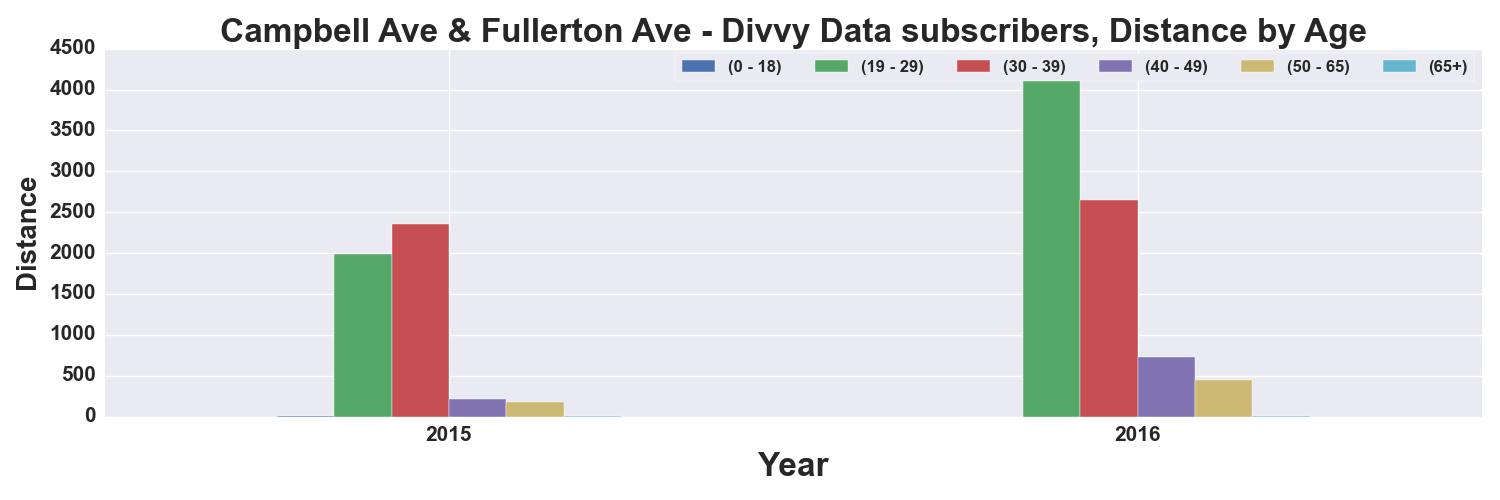

Source data for this figure (header and first rows):
, START TIME YEAR, DISTANCE_Miles, DISTANCE_Miles, DISTANCE_Miles, DISTANCE_Miles, DISTANCE_Miles, DISTANCE_Miles
AGE_GROUP, , 0 - 18, 19 - 29, 30 - 39, 40 - 49, 50 - 65, 65+
0, 2015, 5.907, 1994, 2357, 209, 184.3, 2.043
1, 2016, , 4353, 2655, 732.8, 444.4, 4.135
